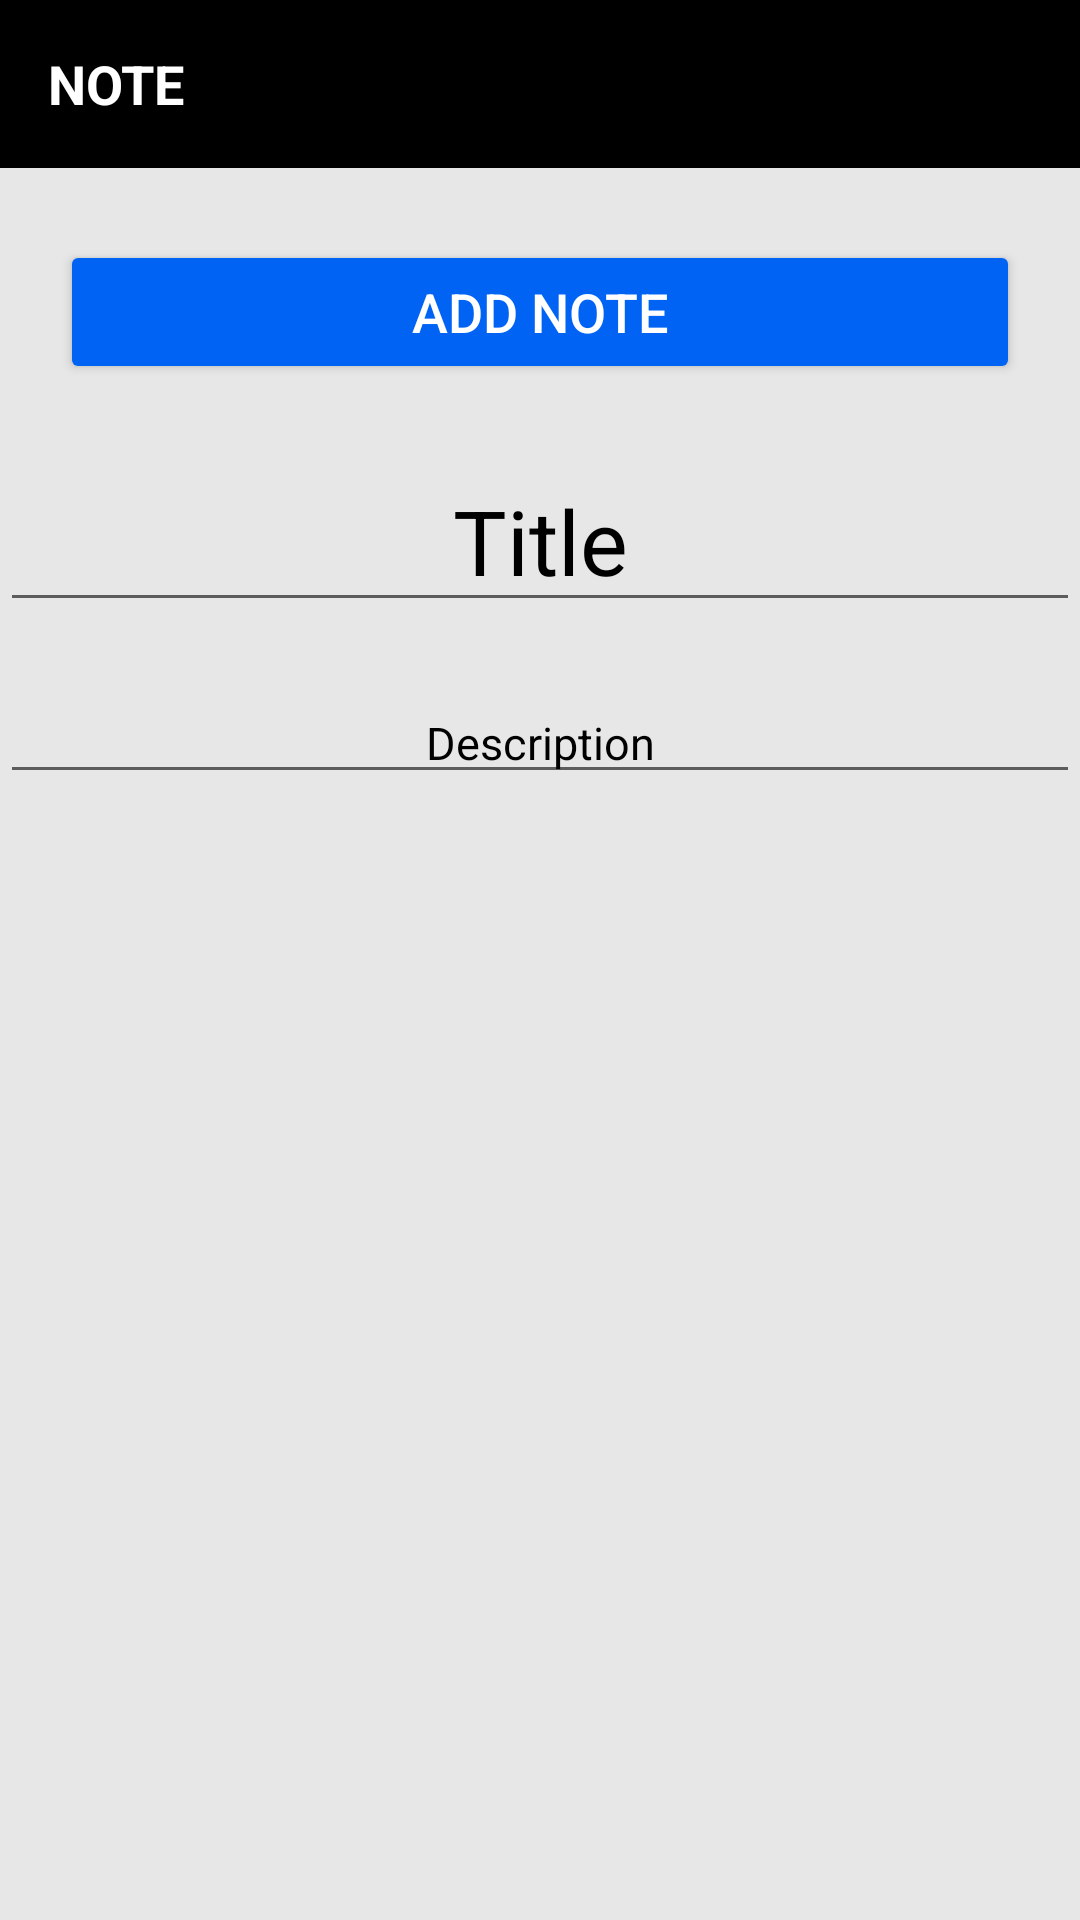

This screen was rendered from an Android layout file. Write that file and the resources it references.
<!-- AndroidManifest.xml: application theme Theme.ISPass -->
<!-- res/layout/activity_add_notes.xml -->
<?xml version="1.0" encoding="utf-8"?>
<RelativeLayout xmlns:android="http://schemas.android.com/apk/res/android"
    xmlns:tools="http://schemas.android.com/tools"
    android:layout_width="match_parent"
    android:layout_height="match_parent"
    android:background="#e7e7e7"
    xmlns:app="http://schemas.android.com/apk/res-auto"
    tools:context=".ui.AddNoteActivity">

    <androidx.appcompat.widget.Toolbar
        android:id="@+id/toolbar_add_note_activity"
        android:layout_width="match_parent"
        android:background="@color/black"
        android:layout_height="?attr/actionBarSize">

        <TextView
            android:id="@+id/toolbar_title"
            android:layout_width="match_parent"
            android:layout_height="match_parent"
            android:gravity="center_vertical"
            android:text="NOTE"
            android:textColor="@color/white"
            android:textSize="@dimen/toolbar_title_text_size"
            android:textStyle="bold" />

    </androidx.appcompat.widget.Toolbar>

    <Button
        android:id="@+id/btn_add_note"
        android:layout_width="match_parent"
        android:layout_height="wrap_content"
        android:layout_alignParentTop="true"
        android:layout_gravity="center"
        android:layout_marginStart="@dimen/btn_marginStartEnd"
        android:layout_marginTop="80dp"
        android:layout_marginEnd="@dimen/btn_marginStartEnd"
        android:layout_marginBottom="39dp"
        android:backgroundTint="#0063f4"
        android:gravity="center"
        android:paddingTop="@dimen/btn_paddingTopBottom"
        android:paddingBottom="@dimen/btn_paddingTopBottom"
        android:text="Add Note"
        android:textColor="@color/white"
        android:textSize="@dimen/btn_text_size" />


    <EditText
        android:id="@+id/title"
        android:layout_width="match_parent"
        android:layout_height="wrap_content"
        android:hint="Title"
        android:paddingTop="160dp"
        android:textColorHint="@color/black"
        android:textAlignment="center"
        android:textColor="@color/black"
        android:textSize="30dp" />

    <EditText
        android:id="@+id/description"
        android:textColorHint="@color/black"
        android:layout_width="match_parent"
        android:layout_height="wrap_content"
        android:textAlignment="center"
        android:layout_below="@id/title"
        android:layout_marginTop="20dp"
        android:layout_marginBottom="8dp"
        android:hint="Description"
        android:textColor="@color/black"
        android:textSize="15dp" />


</RelativeLayout>
<!-- resources referenced by this layout -->
<resources>
  <color name="black">#000000</color>
  <color name="white">#FFFFFF</color>
  <dimen name="btn_marginStartEnd">20dp</dimen>
  <dimen name="btn_paddingTopBottom">8dp</dimen>
  <dimen name="btn_text_size">18sp</dimen>
  <dimen name="toolbar_title_text_size">18sp</dimen>
  <style name="Theme.ISPass" parent="Theme.MaterialComponents.DayNight.DarkActionBar">
          
          <item name="colorPrimary">#0063f4</item>
          <item name="colorPrimaryVariant">#0063f4</item>
          <item name="colorOnPrimary">#0063f4</item>
          
          <item name="colorSecondary">@color/teal_200</item>
          <item name="colorSecondaryVariant">@color/teal_700</item>
          <item name="colorOnSecondary">@color/black</item>
          
          <item name="android:statusBarColor" tools:targetApi="l">?attr/colorPrimaryVariant</item>
          
      </style>
  <color name="teal_200">#FF03DAC5</color>
  <color name="teal_700">#FF018786</color>
</resources>
